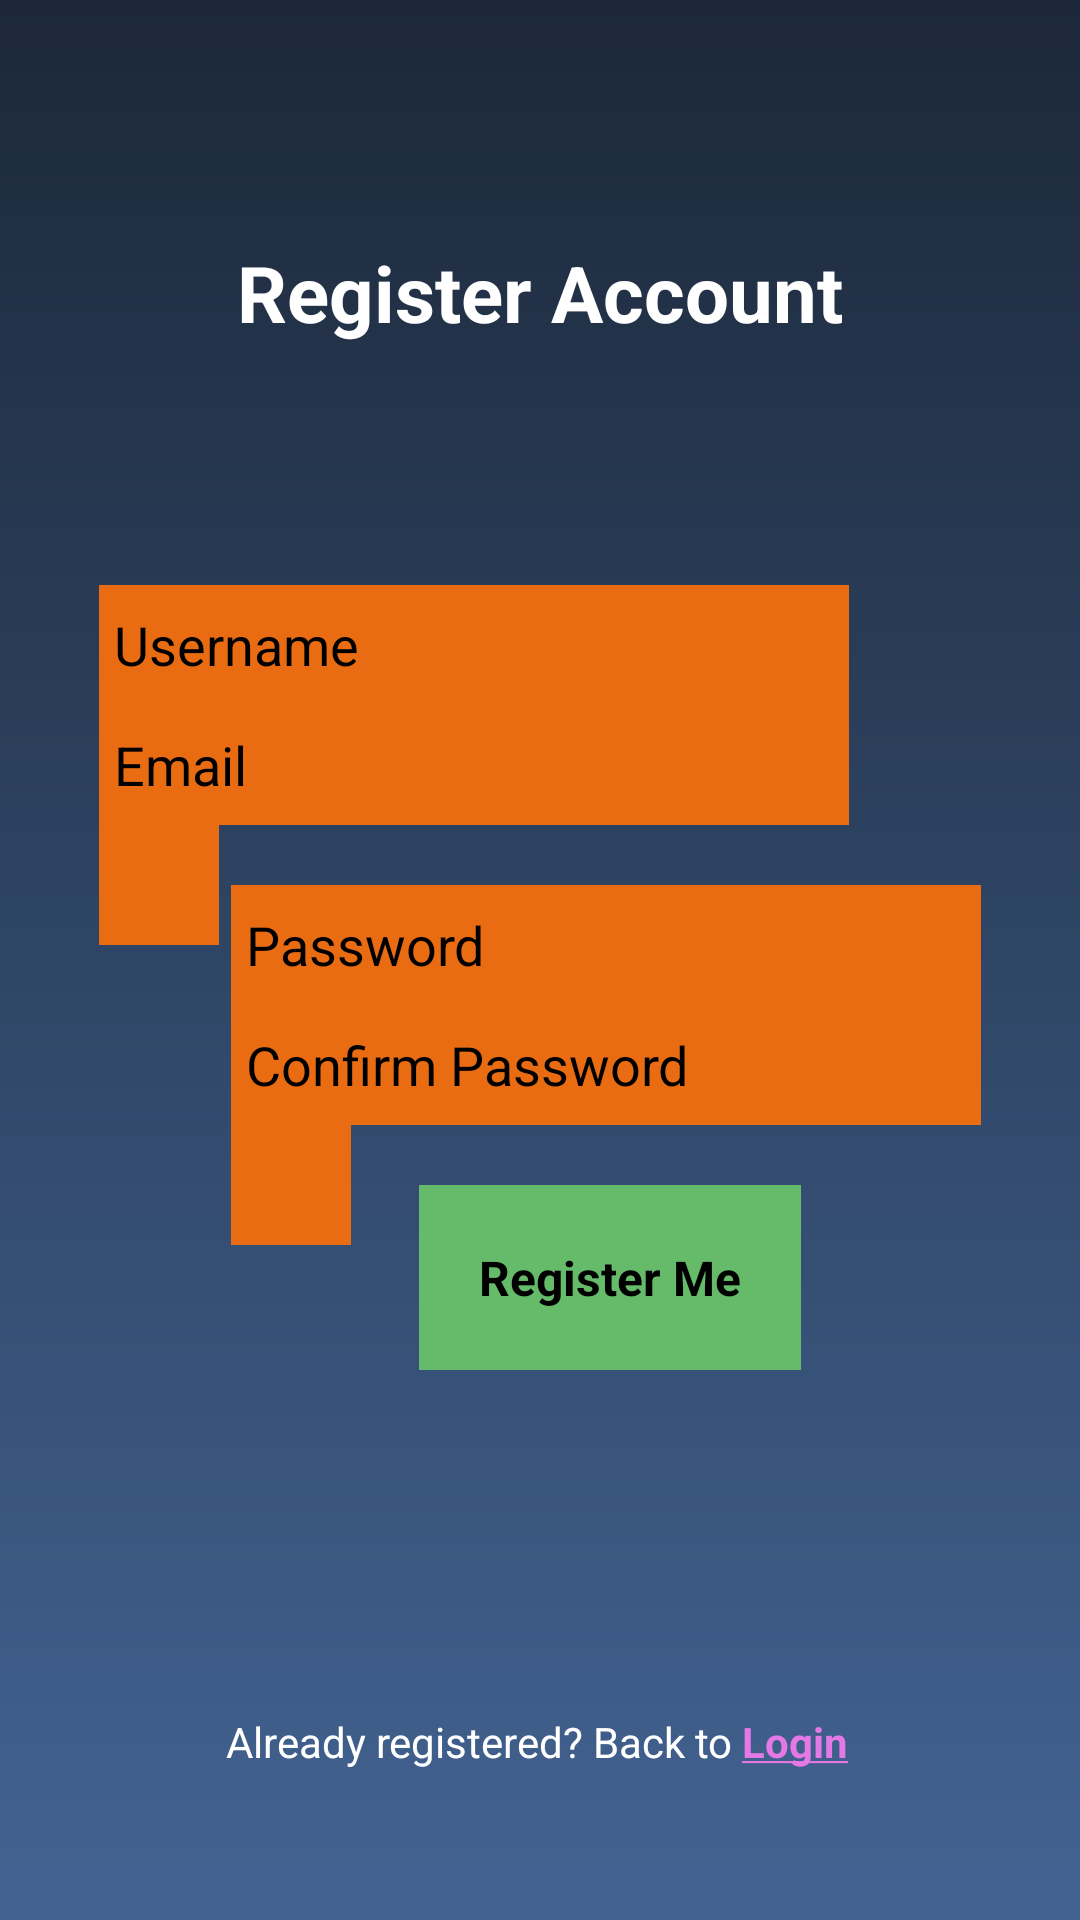

Here is an Android app screen rendered from its layout file. Give the layout XML and the strings, colors and styles it references.
<!-- AndroidManifest.xml: application theme Theme.Arten -->
<!-- res/layout/fragment_register.xml -->
<?xml version="1.0" encoding="utf-8"?>
<androidx.constraintlayout.widget.ConstraintLayout xmlns:android="http://schemas.android.com/apk/res/android"
    xmlns:app="http://schemas.android.com/apk/res-auto"
    xmlns:tools="http://schemas.android.com/tools"
    android:layout_width="match_parent"
    android:layout_height="match_parent"
    android:background="@drawable/gradient_background"
    tools:context=".ui.authentication.RegisterFragment">

    <TextView
        android:id="@+id/textView4"
        android:layout_width="wrap_content"
        android:layout_height="wrap_content"
        android:layout_marginVertical="80dp"
        android:text="@string/register_account"
        android:textColor="@color/white"
        android:textSize="26sp"
        android:textStyle="bold"
        app:layout_constraintEnd_toEndOf="parent"
        app:layout_constraintStart_toStartOf="parent"
        app:layout_constraintTop_toTopOf="parent" />

    <LinearLayout
        android:id="@+id/linearLayout"
        android:layout_width="250dp"
        android:layout_height="wrap_content"
        android:layout_marginTop="80dp"
        android:orientation="vertical"
        app:layout_constraintEnd_toEndOf="parent"
        app:layout_constraintHorizontal_bias="0.3"
        app:layout_constraintStart_toStartOf="parent"
        app:layout_constraintTop_toBottomOf="@+id/textView4">

        <EditText
            android:id="@+id/etUsername"
            android:layout_width="match_parent"
            android:layout_height="40dp"
            android:autofillHints="name"
            android:background="@color/orange_dark"
            android:hint="Username"
            android:inputType="text"
            android:paddingHorizontal="5dp"
            android:textColor="@color/black"
            android:textColorHint="@color/black" />

        <EditText
            android:id="@+id/etEmail"
            android:layout_width="match_parent"
            android:layout_height="40dp"
            android:autofillHints="emailAddress"
            android:background="@color/orange_dark"
            android:hint="@string/email"
            android:inputType="textEmailAddress"
            android:paddingHorizontal="5dp"
            android:textColor="@color/black"
            android:textColorHint="@color/black" />

        <View
            android:layout_width="40dp"
            android:layout_height="40dp"
            android:background="@color/orange_dark" />
    </LinearLayout>

    <LinearLayout
        android:id="@+id/linearLayout2"
        android:layout_width="250dp"
        android:layout_height="wrap_content"
        android:layout_marginTop="100dp"
        android:orientation="vertical"
        app:layout_constraintEnd_toEndOf="parent"
        app:layout_constraintHorizontal_bias="0.7"
        app:layout_constraintStart_toStartOf="parent"
        app:layout_constraintTop_toTopOf="@+id/linearLayout">

        <EditText
            android:id="@+id/etPassword"
            android:layout_width="match_parent"
            android:layout_height="40dp"
            android:autofillHints="password"
            android:background="@color/orange_dark"
            android:hint="@string/password"
            android:inputType="textPassword"
            android:paddingHorizontal="5dp"
            android:textColor="@color/black"
            android:textColorHint="@color/black" />

        <EditText
            android:id="@+id/etConfirmPassword"
            android:layout_width="match_parent"
            android:layout_height="40dp"
            android:autofillHints="password"
            android:background="@color/orange_dark"
            android:hint="@string/confirm_password"
            android:inputType="textPassword"
            android:paddingHorizontal="5dp"
            android:textColor="@color/black"
            android:textColorHint="@color/black" />

        <View
            android:layout_width="40dp"
            android:layout_height="40dp"
            android:background="@color/orange_dark" />
    </LinearLayout>

    <TextView
        android:id="@+id/btnRegister"
        android:layout_width="wrap_content"
        android:layout_height="wrap_content"
        android:layout_marginTop="100dp"
        android:background="@drawable/rectangle"
        android:backgroundTint="@color/green_400"
        android:gravity="center"
        android:onClick="register"
        android:textSize="16sp"
        android:padding="20dp"
        android:text="@string/register_me"
        android:textColor="@color/black"
        android:textStyle="bold"
        app:layout_constraintEnd_toEndOf="parent"
        app:layout_constraintHorizontal_bias="0.6"
        app:layout_constraintStart_toStartOf="parent"
        app:layout_constraintTop_toTopOf="@+id/linearLayout2" />

    <TextView
        android:id="@+id/textView5"
        android:layout_width="wrap_content"
        android:layout_height="wrap_content"
        android:layout_marginBottom="50dp"
        android:text="@string/already_registered"
        android:textColor="@color/white"
        app:layout_constraintBottom_toBottomOf="parent"
        app:layout_constraintEnd_toEndOf="parent"
        app:layout_constraintHorizontal_bias="0.395"
        app:layout_constraintStart_toStartOf="parent" />

    <TextView
        android:id="@+id/btnLogin"
        android:layout_width="wrap_content"
        android:layout_height="wrap_content"
        android:layout_marginStart="3dp"
        android:onClick="backToLogin"
        android:text="@string/login_underline"
        android:textColor="@color/pink"
        android:textStyle="bold"
        app:layout_constraintBottom_toBottomOf="@+id/textView5"
        app:layout_constraintStart_toEndOf="@+id/textView5" />

</androidx.constraintlayout.widget.ConstraintLayout>
<!-- resources referenced by this layout -->
<resources>
  <color name="black">#FF000000</color>
  <color name="green_400">#66BB6A</color>
  <color name="orange_dark">#e96b12</color>
  <color name="pink">#e478e4</color>
  <color name="white">#FFFFFFFF</color>
  <!-- drawable gradient_background (drawable) -->
  <?xml version="1.0" encoding="utf-8"?>
  <shape xmlns:android="http://schemas.android.com/apk/res/android">
      <gradient
          android:type="linear"
          android:angle="270"
          android:startColor="#1c2839"
          android:endColor="#426392" />
  </shape>
  <!-- drawable rectangle (drawable) -->
  <vector xmlns:android="http://schemas.android.com/apk/res/android"
      android:width="120dp"
      android:height="40dp"
      android:viewportWidth="121"
      android:viewportHeight="61">
    <path
        android:strokeWidth="2"
        android:pathData="M0.5,0.5h120v60h-120z"
        android:fillColor="#000000"
        android:strokeColor="#FFFFFF"/>
  </vector>
  <string name="already_registered">Already registered? Back to</string>
  <string name="confirm_password">Confirm Password</string>
  <string name="email">Email</string>
  <string name="login_underline"><u>Login</u></string>
  <string name="password">Password</string>
  <string name="register_account">Register Account</string>
  <string name="register_me">Register Me</string>
  <style name="Theme.Arten" parent="Base.Theme.Arten" />
  <style name="Base.Theme.Arten" parent="Theme.Material3.DayNight.NoActionBar">
          
          
      </style>
</resources>
